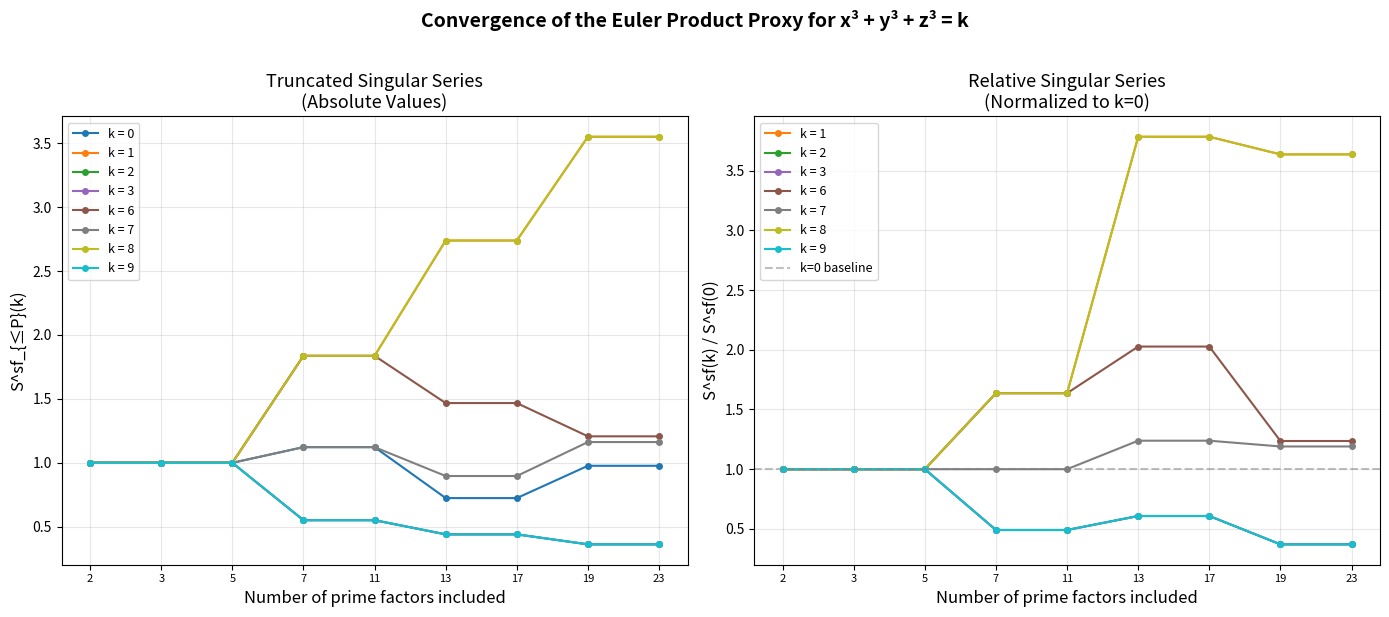

Write the Python code that produced this figure.
#!/usr/bin/env python3
"""
Visualization 2: Convergence of the Truncated Singular Series

Plots the truncated singular series S^sf_{≤P}(k) = ∏_{p≤P} δ_k(p)
as a function of the prime cutoff P for several admissible values of k.

This shows how the Euler product proxy stabilizes, providing computational
evidence for the conjecture that the full singular series converges
to a positive constant for each admissible k.
"""

import matplotlib
matplotlib.use('Agg')
import matplotlib.pyplot as plt
import numpy as np


def three_cube_residue_count(k, n):
    k_mod = k % n
    count = 0
    for a in range(n):
        a3 = (a * a * a) % n
        for b in range(n):
            ab3 = (a3 + b * b * b) % n
            for c in range(n):
                if (ab3 + c * c * c) % n == k_mod:
                    count += 1
    return count


def local_density(k, n):
    return three_cube_residue_count(k, n) / n**2


def sieve_primes(limit):
    if limit < 2:
        return []
    is_prime = [True] * (limit + 1)
    is_prime[0] = is_prime[1] = False
    for i in range(2, int(limit**0.5) + 1):
        if is_prime[i]:
            for j in range(i*i, limit + 1, i):
                is_prime[j] = False
    return [i for i in range(2, limit + 1) if is_prime[i]]


primes = sieve_primes(23)
admissible_k = [0, 1, 2, 3, 6, 7, 8, 9]
colors = plt.cm.tab10(np.linspace(0, 1, len(admissible_k)))

fig, (ax1, ax2) = plt.subplots(1, 2, figsize=(14, 6))

# Left panel: absolute values
for idx, k in enumerate(admissible_k):
    series_values = []
    product = 1.0
    for p in primes:
        product *= local_density(k, p)
        series_values.append(product)
    ax1.plot(range(1, len(primes) + 1), series_values, 'o-',
             color=colors[idx], label=f'k = {k}', markersize=4, linewidth=1.5)

ax1.set_xlabel('Number of prime factors included', fontsize=12)
ax1.set_ylabel('S^sf_{≤P}(k)', fontsize=12)
ax1.set_title('Truncated Singular Series\n(Absolute Values)', fontsize=13)
ax1.legend(loc='best', fontsize=9)
ax1.set_xticks(range(1, len(primes) + 1))
ax1.set_xticklabels([str(p) for p in primes], fontsize=8)
ax1.grid(True, alpha=0.3)

# Right panel: ratio to k=0 baseline (relative comparison)
baseline = []
product = 1.0
for p in primes:
    product *= local_density(0, p)
    baseline.append(product)

for idx, k in enumerate(admissible_k):
    if k == 0:
        continue
    series_values = []
    product = 1.0
    for i, p in enumerate(primes):
        product *= local_density(k, p)
        series_values.append(product / baseline[i] if baseline[i] > 0 else 0)
    ax2.plot(range(1, len(primes) + 1), series_values, 'o-',
             color=colors[idx], label=f'k = {k}', markersize=4, linewidth=1.5)

ax2.axhline(y=1.0, color='gray', linestyle='--', alpha=0.5, label='k=0 baseline')
ax2.set_xlabel('Number of prime factors included', fontsize=12)
ax2.set_ylabel('S^sf(k) / S^sf(0)', fontsize=12)
ax2.set_title('Relative Singular Series\n(Normalized to k=0)', fontsize=13)
ax2.legend(loc='best', fontsize=9)
ax2.set_xticks(range(1, len(primes) + 1))
ax2.set_xticklabels([str(p) for p in primes], fontsize=8)
ax2.grid(True, alpha=0.3)

plt.suptitle('Convergence of the Euler Product Proxy for x³ + y³ + z³ = k',
             fontsize=14, fontweight='bold', y=1.02)
plt.tight_layout()
plt.savefig('viz_singular_series_convergence.png', dpi=150, bbox_inches='tight')
print("Saved viz_singular_series_convergence.png")
